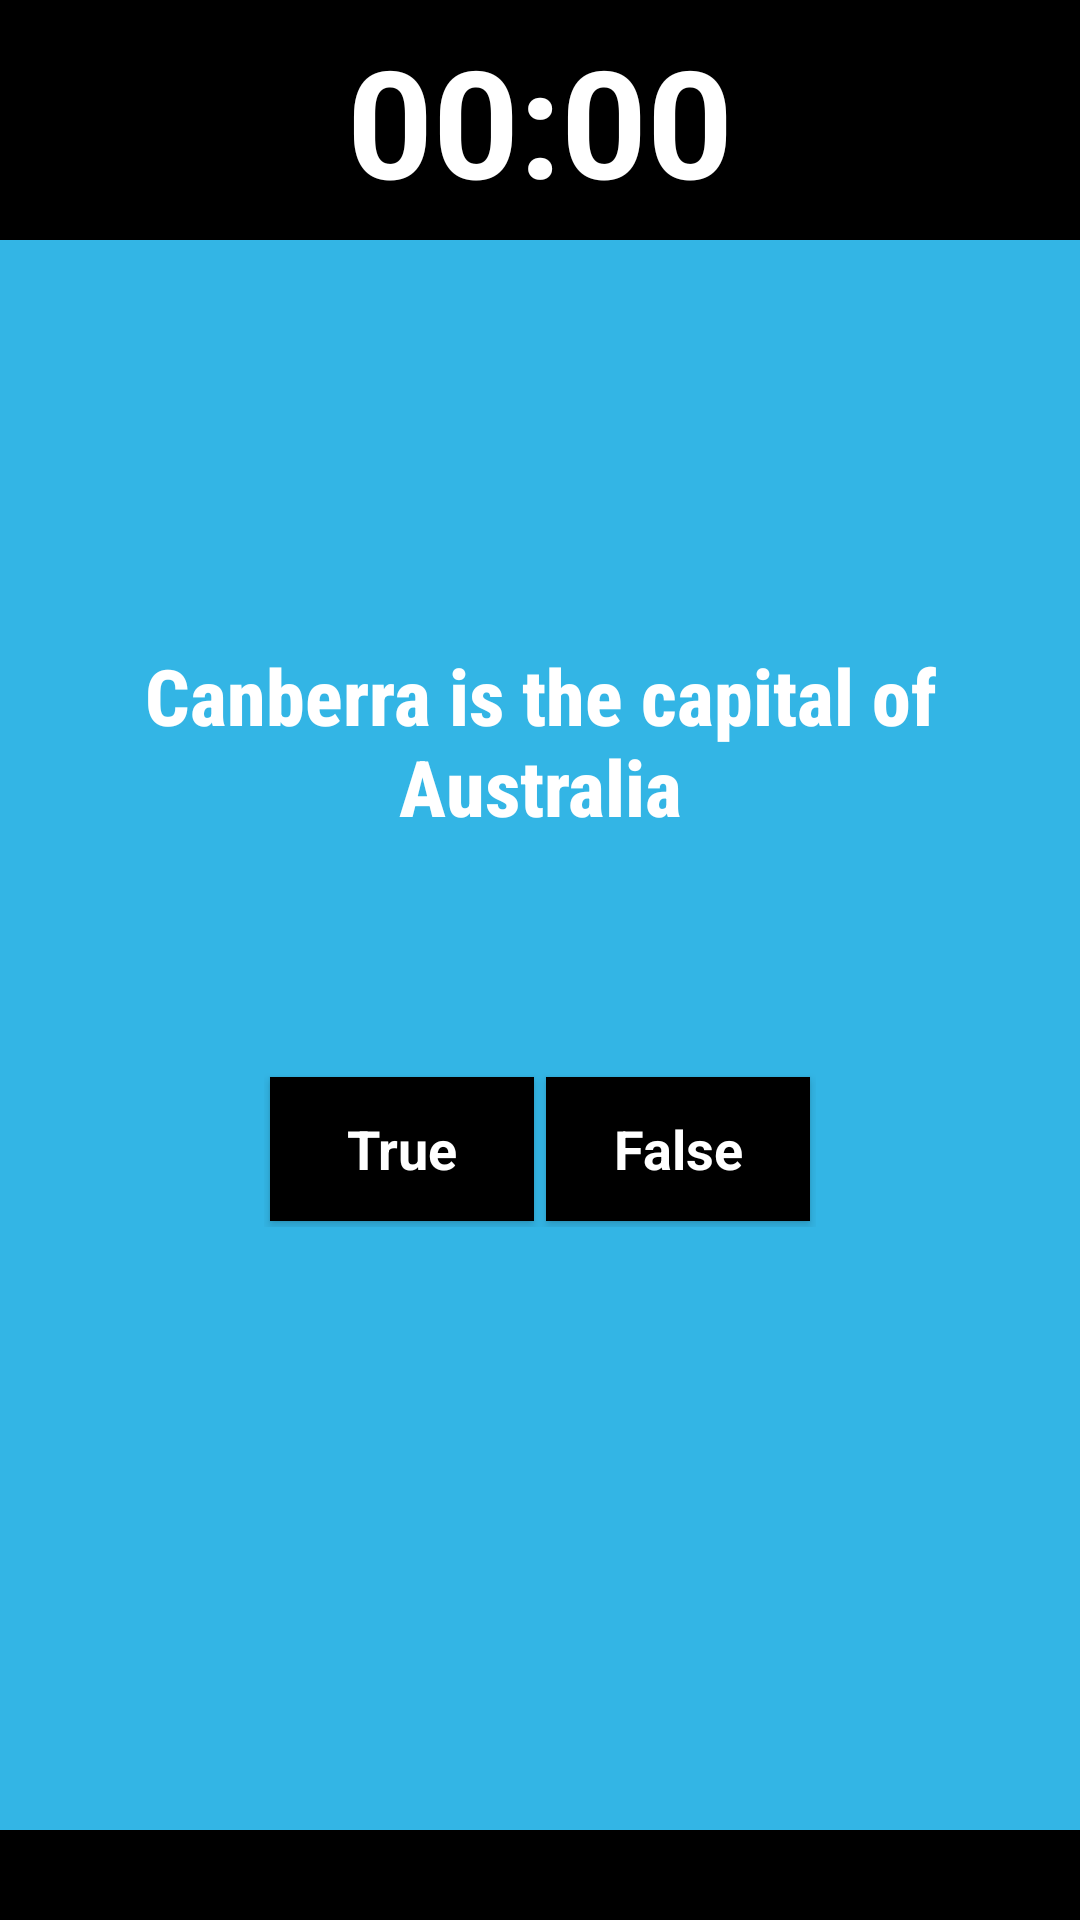

Layout XML and referenced resources for this Android screen:
<!-- AndroidManifest.xml: application theme AppTheme -->
<!-- res/layout/activity_main.xml -->
<LinearLayout xmlns:android="http://schemas.android.com/apk/res/android"
    xmlns:app="http://schemas.android.com/apk/res-auto"
    xmlns:tools="http://schemas.android.com/tools"
    style="?android:attr/buttonBarStyle"
    android:layout_width="match_parent"
    android:layout_height="match_parent"
    android:background="@android:color/holo_blue_light"
    android:orientation="vertical">

    <Chronometer
        android:id="@+id/chronometer"
        android:layout_width="match_parent"
        android:layout_height="80dp"
        android:layout_gravity="top"
        android:background="@color/black"
        android:gravity="center"
        android:textColor="@android:color/background_light"
        android:textSize="50sp"
        android:textStyle="bold" />

    <LinearLayout
        android:layout_width="match_parent"
        android:layout_height="0dp"
        android:layout_weight="1"
        android:gravity="center"
        android:orientation="vertical">

        <TextView
            android:id="@+id/question_text_view"
            android:layout_width="wrap_content"
            android:layout_height="180dp"
            android:layout_gravity="center"
            android:layout_marginBottom="20dp"
            android:fontFamily="sans-serif-condensed-medium"
            android:gravity="center"
            android:padding="24dp"
            android:text="@string/question_australia"
            android:textColor="@android:color/background_light"
            android:textSize="26sp"
            android:textStyle="bold" />

        <LinearLayout
            android:layout_width="wrap_content"
            android:layout_height="wrap_content"
            android:orientation="horizontal">

            <Button
                android:id="@+id/true_button"
                style="?android:attr/imageButtonStyle"
                android:layout_width="wrap_content"
                android:layout_height="wrap_content"
                android:layout_margin="2dp"
                android:background="@android:color/background_dark"
                android:text="@string/true_button"
                android:textSize="18sp"
                android:textStyle="bold" />

            <Button
                android:id="@+id/false_button"
                style="?android:attr/imageButtonStyle"
                android:layout_width="wrap_content"
                android:layout_height="wrap_content"
                android:layout_margin="2dp"
                android:background="@android:color/background_dark"
                android:text="@string/false_button"
                android:textSize="18sp"
                android:textStyle="bold" />
        </LinearLayout>

        <Button
            android:id="@+id/cheat_button"
            style="?android:attr/imageButtonStyle"
            android:layout_width="wrap_content"
            android:layout_height="wrap_content"
            android:layout_marginTop="24dp"
            android:text="@string/cheat_button"
            android:visibility="invisible" />

        <LinearLayout
            android:layout_width="match_parent"
            android:layout_height="wrap_content"
            android:orientation="horizontal">

            <ImageButton
                android:id="@+id/back_button"
                style="?android:attr/imageButtonStyle"
                android:layout_width="0dp"
                android:layout_height="wrap_content"
                android:layout_weight="1"
                android:contentDescription="@string/back_button_content_description"
                android:visibility="invisible"
                app:srcCompat="@android:drawable/ic_media_previous" />

            <ImageButton
                android:id="@+id/next_button"
                style="?android:attr/imageButtonStyle"
                android:layout_width="0dp"
                android:layout_height="wrap_content"
                android:layout_weight="1"
                android:contentDescription="@string/next_button_content_description"
                android:text="@string/next_button"
                android:visibility="invisible"
                app:srcCompat="@android:drawable/ic_media_next" />

        </LinearLayout>
    </LinearLayout>

    <TextView
        android:layout_width="match_parent"
        android:layout_height="30dp"
        android:layout_gravity="bottom"
        android:background="@color/black"
        android:textColor="@android:color/black" />
</LinearLayout>
<!-- resources referenced by this layout -->
<resources>
  <color name="black">#ff000000</color>
  <string name="back_button_content_description">Back to the previous question</string>
  <string name="cheat_button">Cheat!</string>
  <string name="false_button">False</string>
  <string name="next_button">Next</string>
  <string name="next_button_content_description">Next to the following question</string>
  <string name="question_australia">Canberra is the capital of Australia</string>
  <string name="true_button">True</string>
  <style name="AppTheme" parent="Theme.AppCompat.NoActionBar">
          
          <item name="colorPrimary">@color/colorPrimary</item>
          <item name="colorPrimaryDark">@color/colorPrimaryDark</item>
          <item name="colorAccent">@color/colorAccent</item>
      </style>
  <color name="colorPrimary">#6200EE</color>
  <color name="colorPrimaryDark">#3700B3</color>
  <color name="colorAccent">#03DAC5</color>
</resources>
